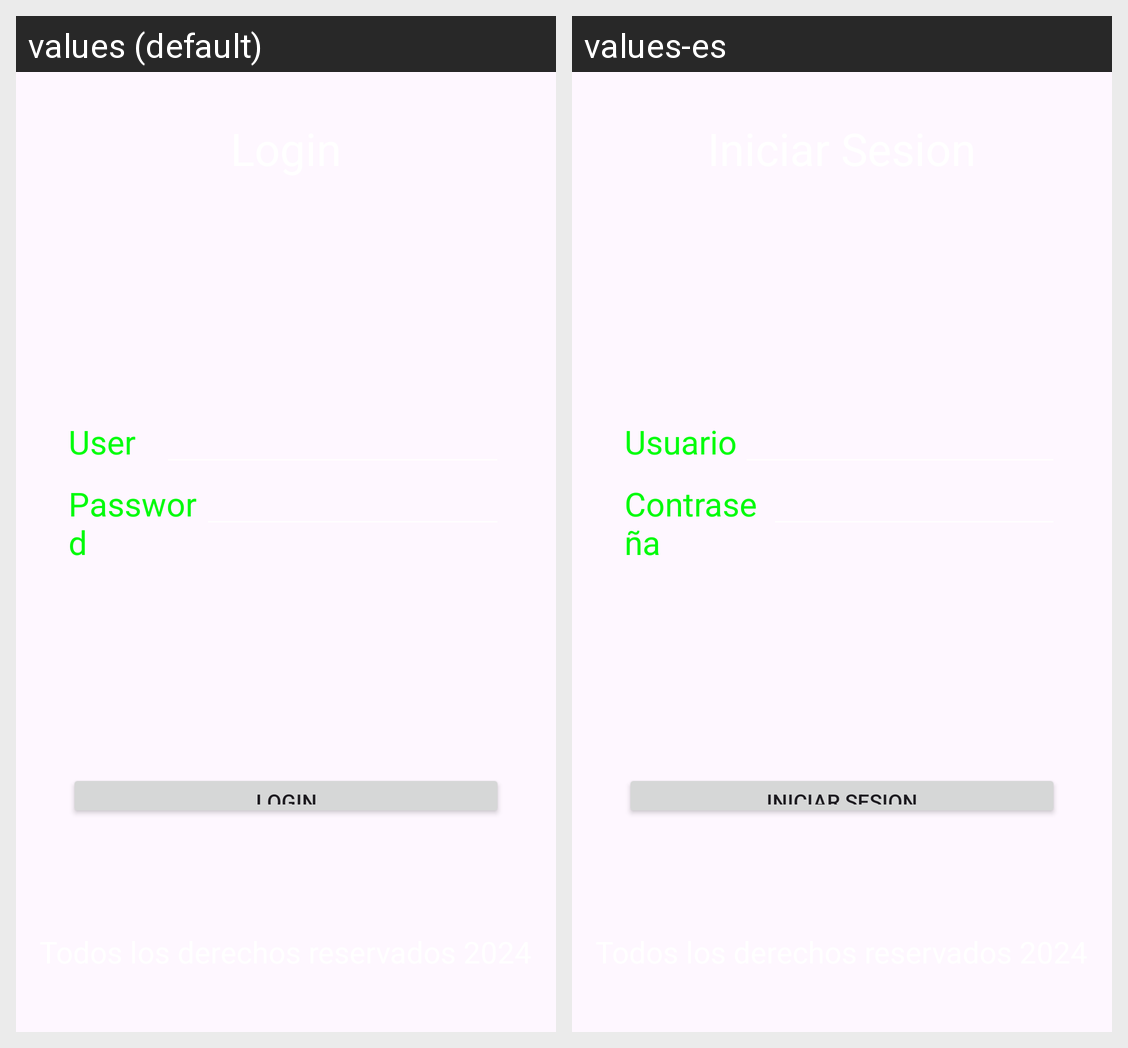

Here is an Android app screen in its default locale and in the app's own translations. Write out the translated-string differences for the strings that appear on this screen.
Android screen res/layout/activity_login.xml rendered under 2 locales, left to right: values (default), values-es. Device: Nexus 5 (rendered at 1080×1920; each locale shown at half size, 540×960, under a caption strip naming it); theme Theme.Movil_Login.
Strings drawn on this screen, with the default value and each locale's value (text and hints the layout hard-codes, and strings that could not be matched under every locale, appear in the picture but are not listed):

login
  values: Login
  values-es: Iniciar Sesion

user
  values: User
  values-es: Usuario

pass
  values: Password
  values-es: Contraseña
